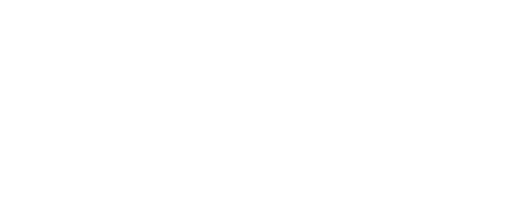
t = 0.00 s
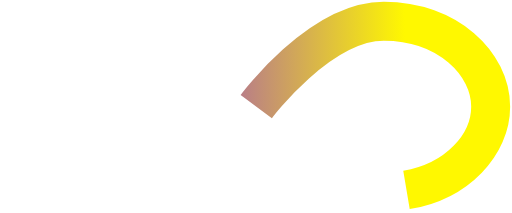
t = 0.28 s
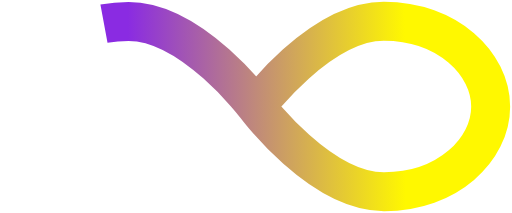
t = 0.56 s
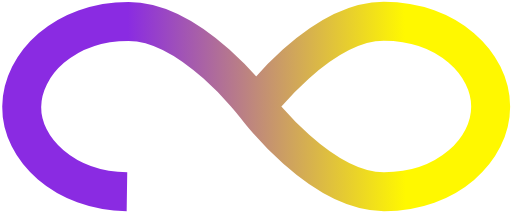
t = 0.84 s
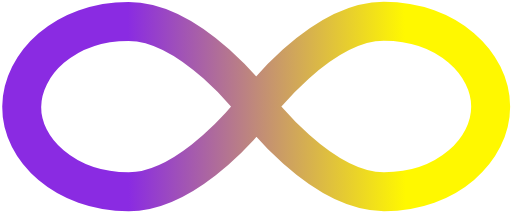
t = 1.12 s
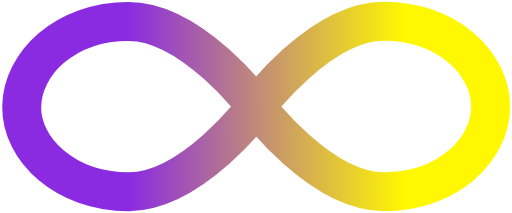
t = 1.20 s

The animated SVG that drew these frames (rendered in a browser with its animation timeline set to each time). Animation: 2 CSS @keyframes rules; one cycle of 1.20 s.

<svg xmlns="http://www.w3.org/2000/svg" viewBox="0 7.108 170.592 71.08" style=""><defs><linearGradient id="a" x1="85.356" x2="85.356" y1="14.216" y2="71.104" gradientTransform="matrix(-.00528 -.99999 1.62431 0 20.007 128.003)" gradientUnits="userSpaceOnUse"><stop offset="0" style="stop-color:rgb(54.118% 16.863% 88.627%)"></stop><stop offset="1" style="stop-color:#fff800"></stop></linearGradient></defs><path d="M85.382 42.675s21.192-28.501 42.599-28.459c21.407.042 35.623 14.258 35.623 28.474 0 14.216-14.186 28.35-35.54 28.414-21.354.064-42.648-28.414-42.648-28.414S64.122 14.258 42.768 14.258c-21.354 0-35.507 14.236-35.659 28.449C6.957 56.92 21.487 71.004 42.768 71.08c21.281.076 42.648-28.39 42.648-28.39l-.034-.015" style="fill:none;stroke-width:13px;stroke-linejoin:round;paint-order:stroke;stroke:url(#a)" class="NRfqEBQu_0"></path><style data-made-with="vivus-instant">.NRfqEBQu_0{stroke-dasharray:413 415;stroke-dashoffset:414;animation:NRfqEBQu_draw 1200ms ease-out 0ms forwards;}@keyframes NRfqEBQu_draw{100%{stroke-dashoffset:0;}}@keyframes NRfqEBQu_fade{0%{stroke-opacity:1;}93.33333333333333%{stroke-opacity:1;}100%{stroke-opacity:0;}}</style></svg>